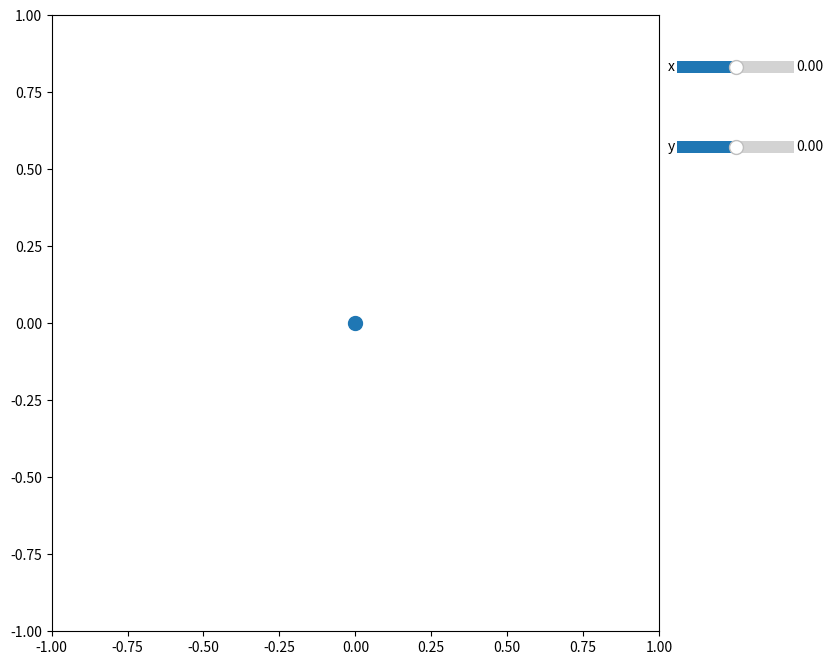

Recreate this plot in Python.
'''Drag a point in a plot and sync this with sliders'''

import numpy as np
import matplotlib as mpl
import matplotlib.pyplot as plt

x_min, x_max = -1,1
y_min, y_max = -1,1

x = 0
y = 0
epsilon = 10
dragging = False

mpl.rcParams['figure.subplot.right'] = 0.8
fig, axs = plt.subplots(figsize=(9,8))
ax = axs
ax.set_xlim(x_min,x_max)
ax.set_ylim(y_min,y_max)
point = ax.plot(x,y,'o',markersize=10)[0]
ax_slider_x = fig.add_axes(rect=[0.82, 0.8, 0.13, 0.03])
slider_x = mpl.widgets.Slider(ax_slider_x, 'x', x_min, x_max, valinit=x, valfmt='%.2f')
ax_slider_y = fig.add_axes(rect=[0.82, 0.7, 0.13, 0.03])
slider_y = mpl.widgets.Slider(ax_slider_y, 'y', y_min, y_max, valinit=y, valfmt='%.2f')

def update_x(val):
    global x
    x = val
    update_plot()

def update_y(val):
    global y
    y = val
    update_plot()

def update_plot():
    point.set_data(x,y)

def update_sliders():
    slider_x.set_val(x)
    slider_y.set_val(y)

def on_mouse_press(event):
    global dragging
    if event.inaxes is None:
        return
    if event.button != 1:
        return
    trans_data_to_disp = ax.transData.transform
    xy_disp = trans_data_to_disp([x,y])
    xy_mouse = np.array([event.x,event.y])
    if np.linalg.norm(xy_disp-xy_mouse) <= epsilon:
        dragging = True

def on_mouse_release(event):
    global dragging
    dragging = False

def on_mouse_motion(event):
    global x,y
    if event.inaxes is None:
        return
    if dragging:
        x = event.xdata
        y = event.ydata
        update_plot()
        update_sliders()

slider_x.on_changed(update_x)
slider_y.on_changed(update_y)
fig.canvas.mpl_connect('button_press_event', on_mouse_press)
fig.canvas.mpl_connect('button_release_event', on_mouse_release)
fig.canvas.mpl_connect('motion_notify_event', on_mouse_motion)

plt.show()